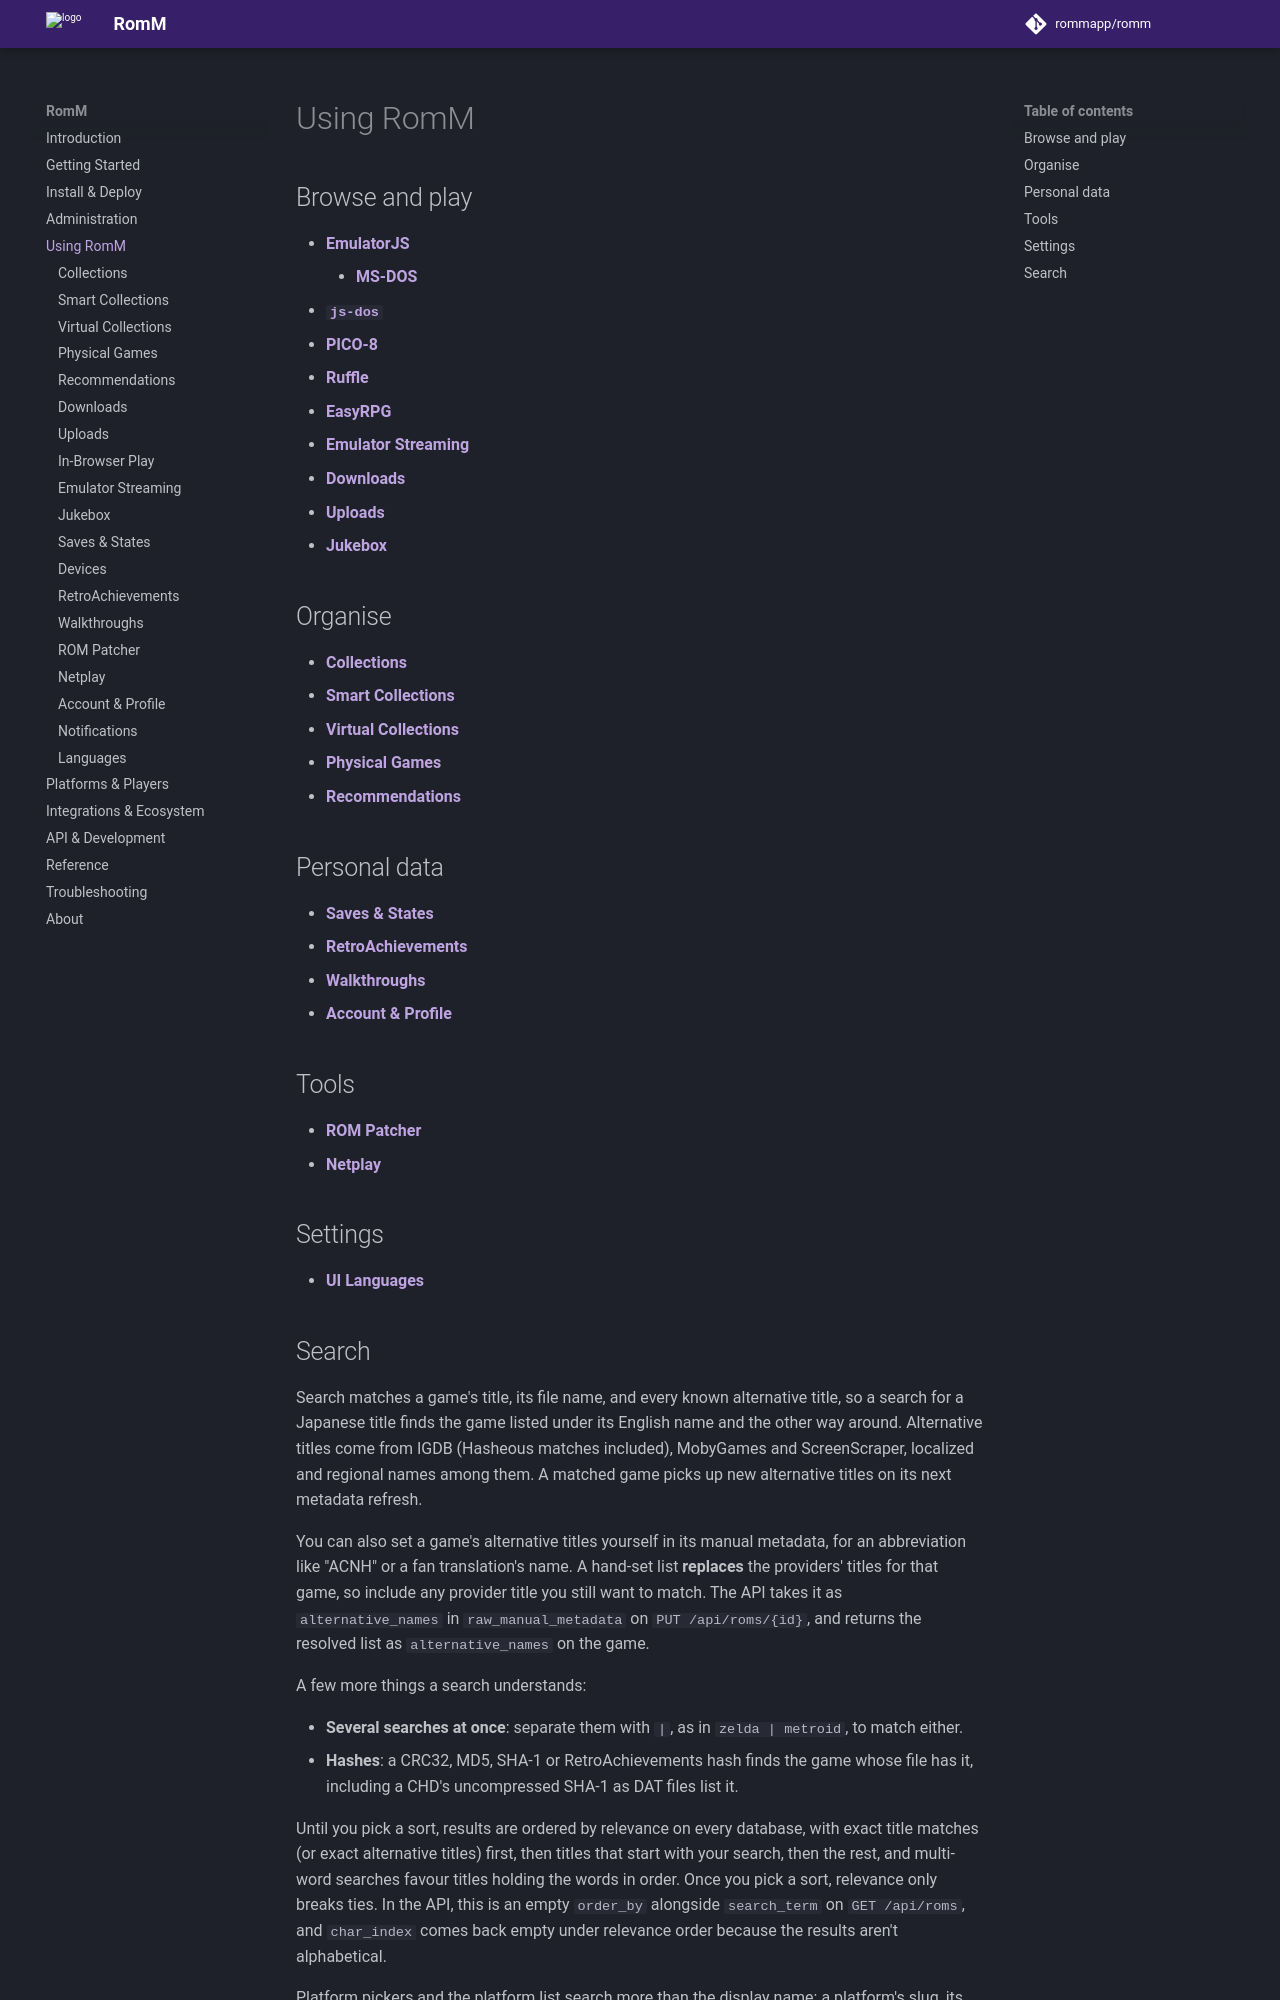

repository: rommapp/docs · page: 5.4.0/using/index.html · generator: mkdocs

---
title: Using RomM
description: Browse, play, collect, patch, and share from the UI
---

# Using RomM

## Browse and play

- **[EmulatorJS](in-browser-play/emulatorjs.md)**
    - **[MS-DOS](in-browser-play/ms-dos.md)**
- **[`js-dos`](in-browser-play/js-dos.md)**
- **[PICO-8](in-browser-play/pico-8.md)**
- **[Ruffle](in-browser-play/ruffle.md)**
- **[EasyRPG](in-browser-play/easyrpg.md)**
- **[Emulator Streaming](emulator-streaming.md)**
- **[Downloads](downloads.md)**
- **[Uploads](uploads.md)**
- **[Jukebox](jukebox.md)**

## Organise

- **[Collections](collections.md)**
- **[Smart Collections](smart-collections.md)**
- **[Virtual Collections](virtual-collections.md)**
- **[Physical Games](physical-games.md)**
- **[Recommendations](recommendations.md)**

## Personal data

- **[Saves & States](saves-and-states.md)**
- **[RetroAchievements](retroachievements.md)**
- **[Walkthroughs](walkthroughs.md)**
- **[Account & Profile](account-and-profile.md)**

## Tools

- **[ROM Patcher](rom-patcher.md)**
- **[Netplay](netplay.md)**

## Settings

- **[UI Languages](languages.md)**
